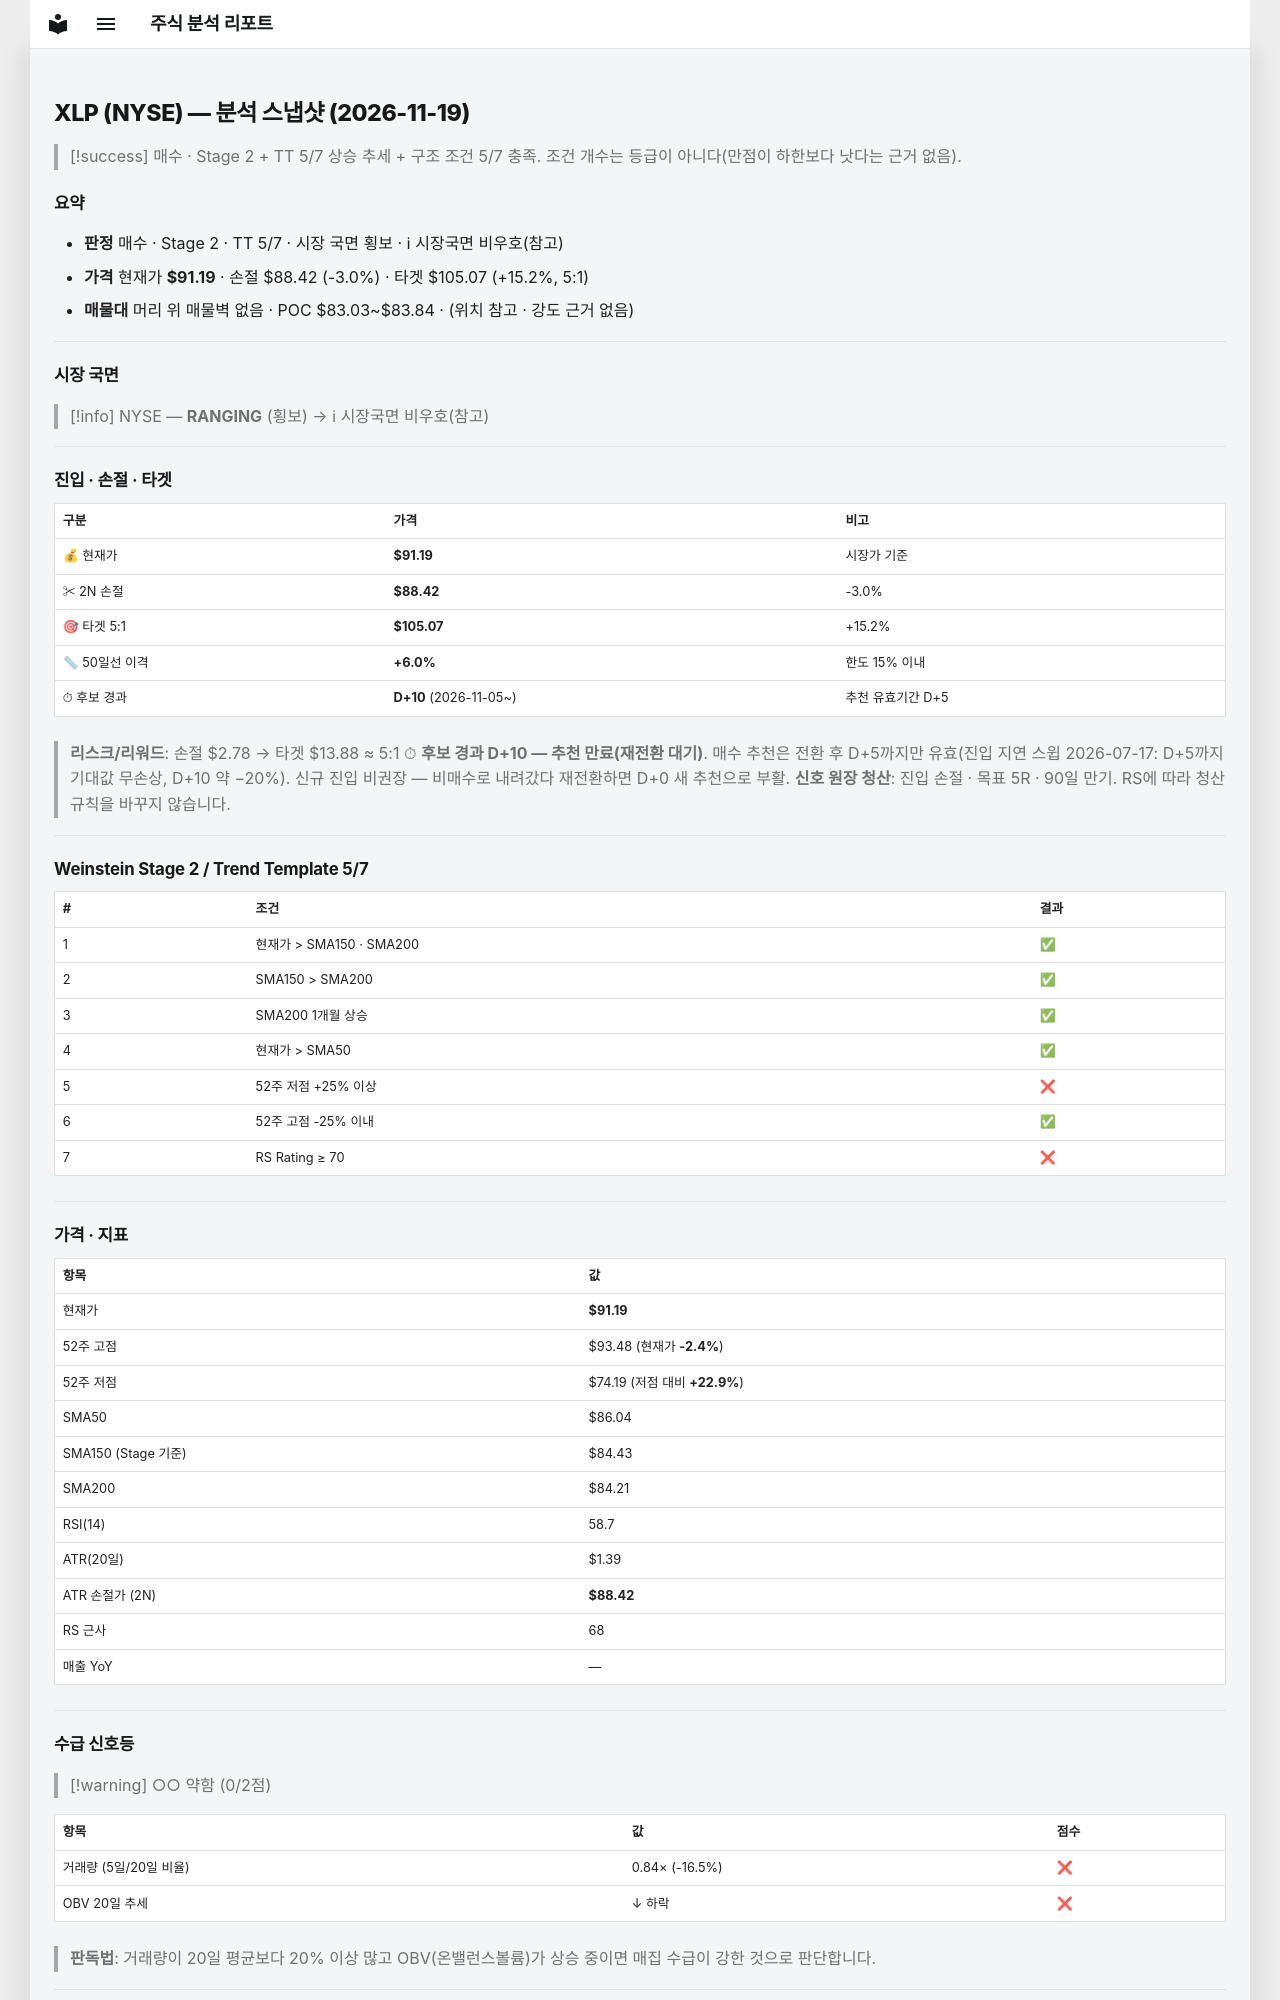

repository: soloandco/stock-reports · page: snapshots/XLP-2026-11-19/index.html · generator: mkdocs

---
type: analysis-snapshot
title: XLP 분석 스냅샷
ticker: XLP
market: NYSE
created: 2026-11-19
updated: 2026-11-19
bar-date: 2026-11-18
verdict: 매수관찰
sma50-gap-pct: 6.0
candidate-days: 10
candidate-since: 2026-11-05
weekly-position: 신고가영역
stage: 2
trend-template-score: 5
tt-max: 7
ma-set: sma-50-150-200
price: 91.19499969482422
stop-price: 88.41917927690831
market-regime: RANGING
supply-demand-score: 0/2
supply-demand-label: 약함
status: tracking
tags:
  - stock-agent
  - watchlist
  - XLP
  - analysis
related:
  - "[[analysis-template]]"
---

# XLP (NYSE) — 분석 스냅샷 (2026-11-19)

> [!success] 매수 · Stage 2 + TT 5/7
> 상승 추세 + 구조 조건 5/7 충족. 조건 개수는 등급이 아니다(만점이 하한보다 낫다는 근거 없음).

## 요약

- **판정** 매수 · Stage 2 · TT 5/7 · 시장 국면 횡보 · ℹ 시장국면 비우호(참고)
- **가격** 현재가 **$91.19** · 손절 $88.42 (-3.0%) · 타겟 $105.07 (+15.2%, 5:1)
- **매물대** 머리 위 매물벽 없음 · POC $83.03~$83.84 · (위치 참고 · 강도 근거 없음)

---

## 시장 국면

> [!info] NYSE — **RANGING** (횡보) → ℹ 시장국면 비우호(참고)

---

## 진입 · 손절 · 타겟

| 구분 | 가격 | 비고 |
|------|------|------|
| 💰 현재가 | **$91.19** | 시장가 기준 |
| ✂ 2N 손절 | **$88.42** | -3.0% |
| 🎯 타겟 5:1 | **$105.07** | +15.2% |
| 📏 50일선 이격 | **+6.0%** | 한도 15% 이내 |
| ⏱ 후보 경과 | **D+10** (2026-11-05~) | 추천 유효기간 D+5 |

> **리스크/리워드**: 손절 $2.78 → 타겟 $13.88 ≈ 5:1
> ⏱ **후보 경과 D+10 — 추천 만료(재전환 대기)**. 매수 추천은 전환 후 D+5까지만 유효(진입 지연 스윕 2026-07-17: D+5까지 기대값 무손상, D+10 약 −20%). 신규 진입 비권장 — 비매수로 내려갔다 재전환하면 D+0 새 추천으로 부활.
> **신호 원장 청산**: 진입 손절 · 목표 5R · 90일 만기. RS에 따라 청산 규칙을 바꾸지 않습니다.

---

## Weinstein Stage 2 / Trend Template 5/7

| # | 조건 | 결과 |
|---|------|------|
| 1 | 현재가 > SMA150 · SMA200 | ✅ |
| 2 | SMA150 > SMA200 | ✅ |
| 3 | SMA200 1개월 상승 | ✅ |
| 4 | 현재가 > SMA50 | ✅ |
| 5 | 52주 저점 +25% 이상 | ❌ |
| 6 | 52주 고점 -25% 이내 | ✅ |
| 7 | RS Rating ≥ 70 | ❌ |

---

## 가격 · 지표

| 항목 | 값 |
|------|---|
| 현재가 | **$91.19** |
| 52주 고점 | $93.48 (현재가 **-2.4%**) |
| 52주 저점 | $74.19 (저점 대비 **+22.9%**) |
| SMA50 | $86.04 |
| SMA150 (Stage 기준) | $84.43 |
| SMA200 | $84.21 |
| RSI(14) | 58.7 |
| ATR(20일) | $1.39 |
| ATR 손절가 (2N) | **$88.42** |
| RS 근사 | 68 |
| 매출 YoY | — |

---
## 수급 신호등

> [!warning] ○○ 약함 (0/2점)

| 항목 | 값 | 점수 |
|------|------|------|
| 거래량 (5일/20일 비율) | 0.84× (-16.5%) | ❌ |
| OBV 20일 추세 | ↓ 하락 | ❌ |

> **판독법**: 거래량이 20일 평균보다 20% 이상 많고 OBV(온밸런스볼륨)가 상승 중이면 매집 수급이 강한 것으로 판단합니다.

---
